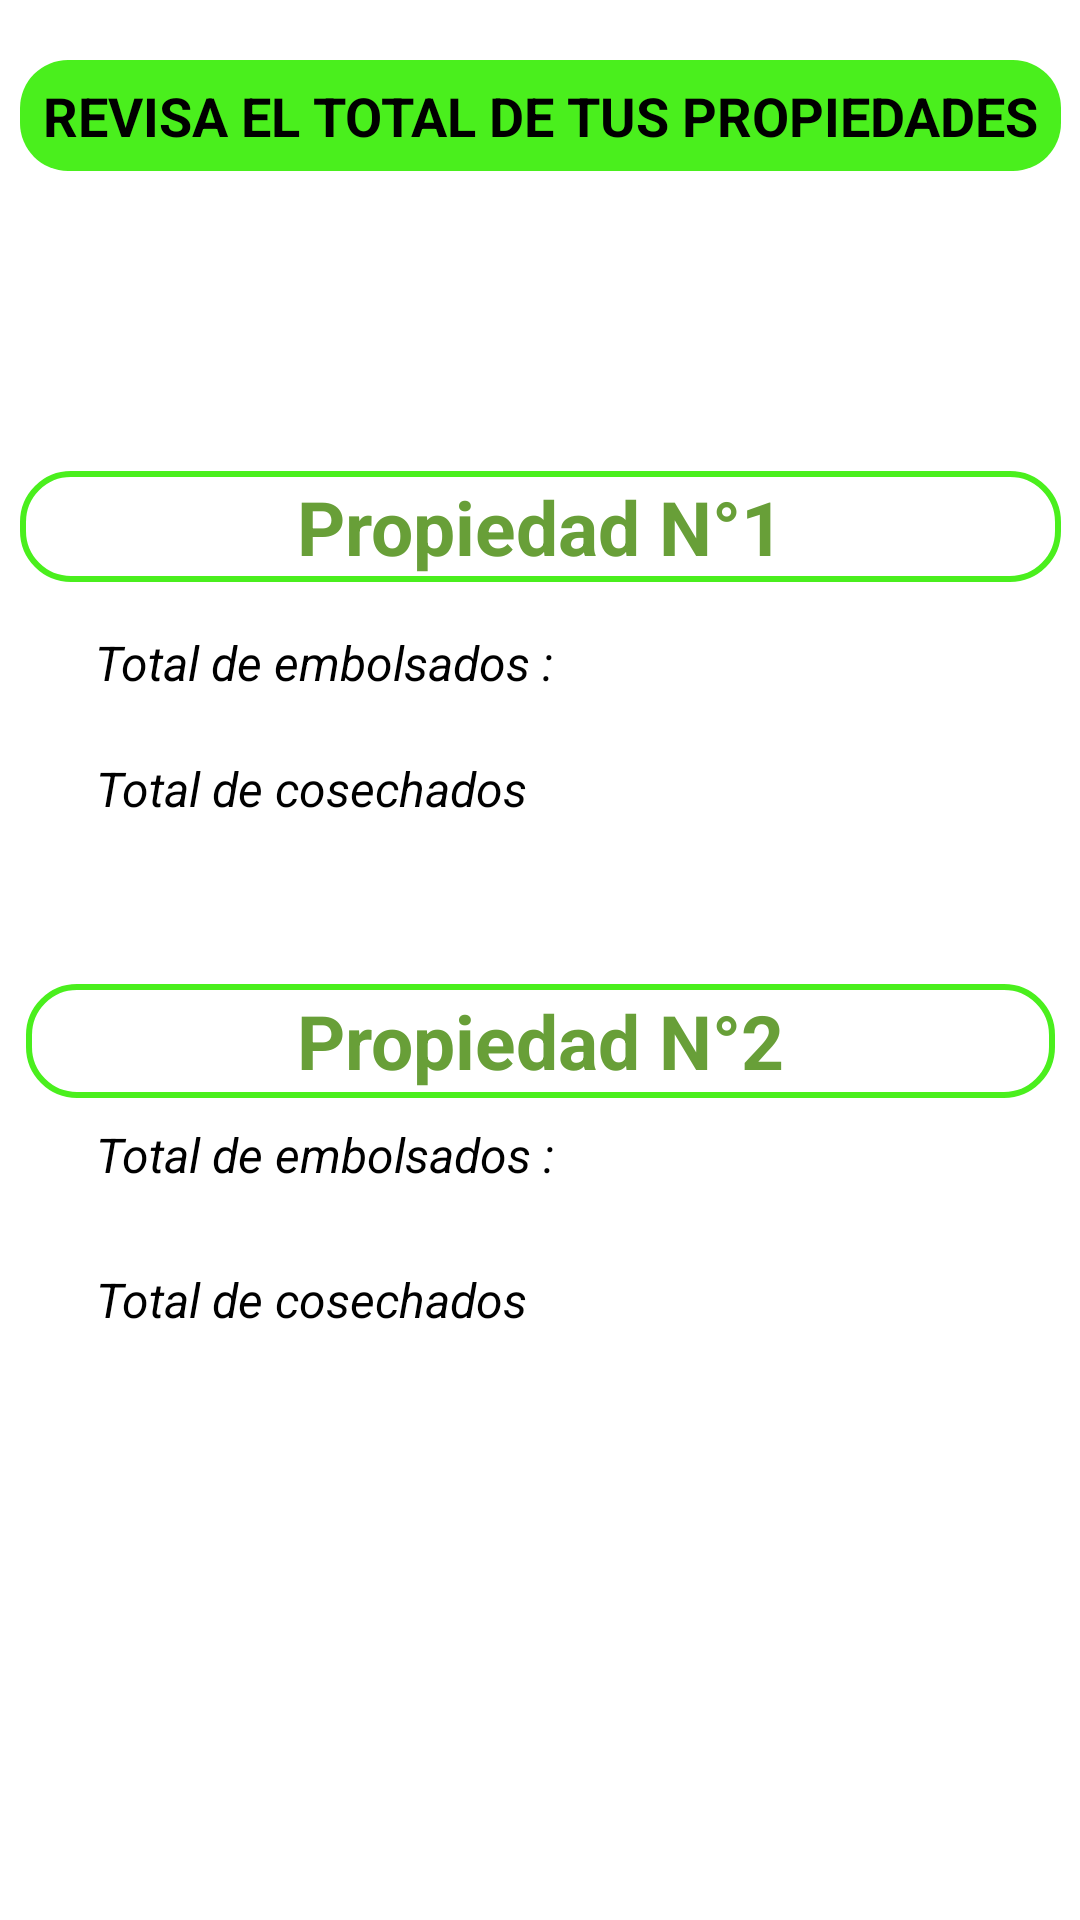

The Android layout XML behind this screen, and the referenced resources:
<!-- AndroidManifest.xml: application theme Theme.AppCompat.NoActionBar -->
<!-- res/layout/propiedades_inventario.xml -->
<?xml version="1.0" encoding="utf-8"?>
<androidx.constraintlayout.widget.ConstraintLayout xmlns:android="http://schemas.android.com/apk/res/android"
    xmlns:app="http://schemas.android.com/apk/res-auto"
    xmlns:tools="http://schemas.android.com/tools"
    android:layout_width="match_parent"
    android:layout_height="match_parent"
    android:background="@color/white"
    tools:context=".PropiedadesInventario">

    <TextView
        android:id="@+id/textView7"
        android:layout_width="347dp"
        android:layout_height="37dp"
        android:layout_marginStart="32dp"
        android:layout_marginTop="20dp"
        android:layout_marginEnd="32dp"
        android:background="@drawable/button_rounded"
        android:gravity="center"
        android:text="@string/revisa_el_total_de_tus_propiedades"
        android:textColor="@color/black"
        android:textSize="18sp"
        android:textStyle="bold"
        app:layout_constraintEnd_toEndOf="parent"
        app:layout_constraintStart_toStartOf="parent"
        app:layout_constraintTop_toTopOf="parent" />

    <TextView
        android:id="@+id/textView6"
        android:layout_width="347dp"
        android:layout_height="37dp"
        android:layout_marginStart="32dp"
        android:layout_marginTop="100dp"
        android:layout_marginEnd="32dp"
        android:background="@drawable/button_rounded_border"
        android:gravity="center"
        android:text="@string/propiedad_n_1"
        android:textColor="#689F38"
        android:textSize="25sp"
        android:textStyle="bold"
        app:layout_constraintEnd_toEndOf="parent"
        app:layout_constraintStart_toStartOf="parent"
        app:layout_constraintTop_toBottomOf="@+id/textView7"
        tools:ignore="TextContrastCheck" />

    <TextView
        android:id="@+id/TTcorte"
        android:layout_width="165dp"
        android:layout_height="26dp"
        android:layout_marginStart="32dp"
        android:layout_marginTop="16dp"
        android:text="@string/total_de_cosechados"
        android:textColor="@color/black"
        android:textSize="16sp"
        android:textStyle="italic"
        app:layout_constraintEnd_toStartOf="@+id/CantCos1"
        app:layout_constraintHorizontal_bias="0.006"
        app:layout_constraintStart_toStartOf="parent"
        app:layout_constraintTop_toBottomOf="@+id/TTembolsado" />

    <TextView
        android:id="@+id/TTembolsado"
        android:layout_width="167dp"
        android:layout_height="26dp"
        android:layout_marginStart="32dp"
        android:layout_marginTop="16dp"
        android:text="@string/total_de_embolsados"
        android:textColor="@color/black"
        android:textSize="16sp"
        android:textStyle="italic"
        app:layout_constraintEnd_toStartOf="@+id/CantEmb1"
        app:layout_constraintHorizontal_bias="0.02"
        app:layout_constraintStart_toStartOf="parent"
        app:layout_constraintTop_toBottomOf="@+id/textView6" />

    <TextView
        android:id="@+id/textView8"
        android:layout_width="343dp"
        android:layout_height="38dp"
        android:layout_marginStart="32dp"
        android:layout_marginTop="50dp"
        android:layout_marginEnd="32dp"
        android:background="@drawable/button_rounded_border"
        android:gravity="center"
        android:text="@string/propiedad_n_2"
        android:textColor="#689F38"
        android:textSize="25sp"
        android:textStyle="bold"
        app:layout_constraintEnd_toEndOf="parent"
        app:layout_constraintStart_toStartOf="parent"
        app:layout_constraintTop_toBottomOf="@+id/TTcorte"
        tools:ignore="TextContrastCheck" />

    <TextView
        android:id="@+id/TTcorte2"
        android:layout_width="163dp"
        android:layout_height="26dp"
        android:layout_marginStart="32dp"
        android:layout_marginTop="12dp"
        android:text="@string/total_de_cosechados2"
        android:textColor="@color/black"
        android:textSize="16sp"
        android:textStyle="italic"
        app:layout_constraintBottom_toBottomOf="parent"
        app:layout_constraintEnd_toStartOf="@+id/CantCos2"
        app:layout_constraintHorizontal_bias="0.0"
        app:layout_constraintStart_toStartOf="parent"
        app:layout_constraintTop_toBottomOf="@+id/TTembolsado2"
        app:layout_constraintVertical_bias="0.047" />

    <TextView
        android:id="@+id/TTembolsado2"
        android:layout_width="164dp"
        android:layout_height="27dp"
        android:layout_marginStart="32dp"
        android:layout_marginTop="8dp"
        android:text="@string/total_de_embolsados"
        android:textColor="@color/black"
        android:textSize="16sp"
        android:textStyle="italic"
        app:layout_constraintEnd_toStartOf="@+id/CantEmb2"
        app:layout_constraintHorizontal_bias="0.006"
        app:layout_constraintStart_toStartOf="parent"
        app:layout_constraintTop_toBottomOf="@+id/textView8" />

    <TextView
        android:id="@+id/CantEmb1"
        android:layout_width="62dp"
        android:layout_height="25dp"
        android:layout_marginEnd="124dp"
        android:layout_marginBottom="20dp"
        android:text=" "
        app:layout_constraintBottom_toTopOf="@+id/CantCos1"
        app:layout_constraintEnd_toEndOf="parent" />

    <TextView
        android:id="@+id/CantCos1"
        android:layout_width="63dp"
        android:layout_height="25dp"
        android:layout_marginEnd="124dp"
        android:layout_marginBottom="48dp"
        android:text=" "
        app:layout_constraintBottom_toTopOf="@+id/textView8"
        app:layout_constraintEnd_toEndOf="parent" />

    <TextView
        android:id="@+id/CantEmb2"
        android:layout_width="61dp"
        android:layout_height="20dp"
        android:layout_marginEnd="124dp"
        android:layout_marginBottom="32dp"
        android:text=" "
        app:layout_constraintBottom_toTopOf="@+id/CantCos2"
        app:layout_constraintEnd_toEndOf="parent" />

    <TextView
        android:id="@+id/CantCos2"
        android:layout_width="59dp"
        android:layout_height="21dp"
        android:layout_marginEnd="124dp"
        android:layout_marginBottom="280dp"
        android:text=" "
        app:layout_constraintBottom_toBottomOf="parent"
        app:layout_constraintEnd_toEndOf="parent" />


</androidx.constraintlayout.widget.ConstraintLayout>
<!-- resources referenced by this layout -->
<resources>
  <color name="black">#FF000000</color>
  <color name="white">#FFFFFFFF</color>
  <!-- drawable button_rounded (drawable) -->
  <?xml version="1.0" encoding="utf-8"?>
  <shape xmlns:android="http://schemas.android.com/apk/res/android">
      <corners android:radius="16dp"/>
      <solid android:color="@color/verde"/>
  </shape>
  <!-- drawable button_rounded_border (drawable) -->
  <?xml version="1.0" encoding="utf-8"?>
  <shape xmlns:android="http://schemas.android.com/apk/res/android">
      <corners android:radius="16dp"/>
      <stroke
              android:width="2dp"
              android:color="@color/verde"/>
  </shape>
  <string name="propiedad_n_1">Propiedad N°1</string>
  <string name="propiedad_n_2">Propiedad N°2</string>
  <string name="revisa_el_total_de_tus_propiedades">REVISA EL TOTAL DE TUS PROPIEDADES</string>
  <string name="total_de_cosechados">Total de cosechados</string>
  <string name="total_de_cosechados2">Total de cosechados</string>
  <string name="total_de_embolsados">Total de embolsados :</string>
  <color name="verde">#4AEF1D</color>
</resources>
